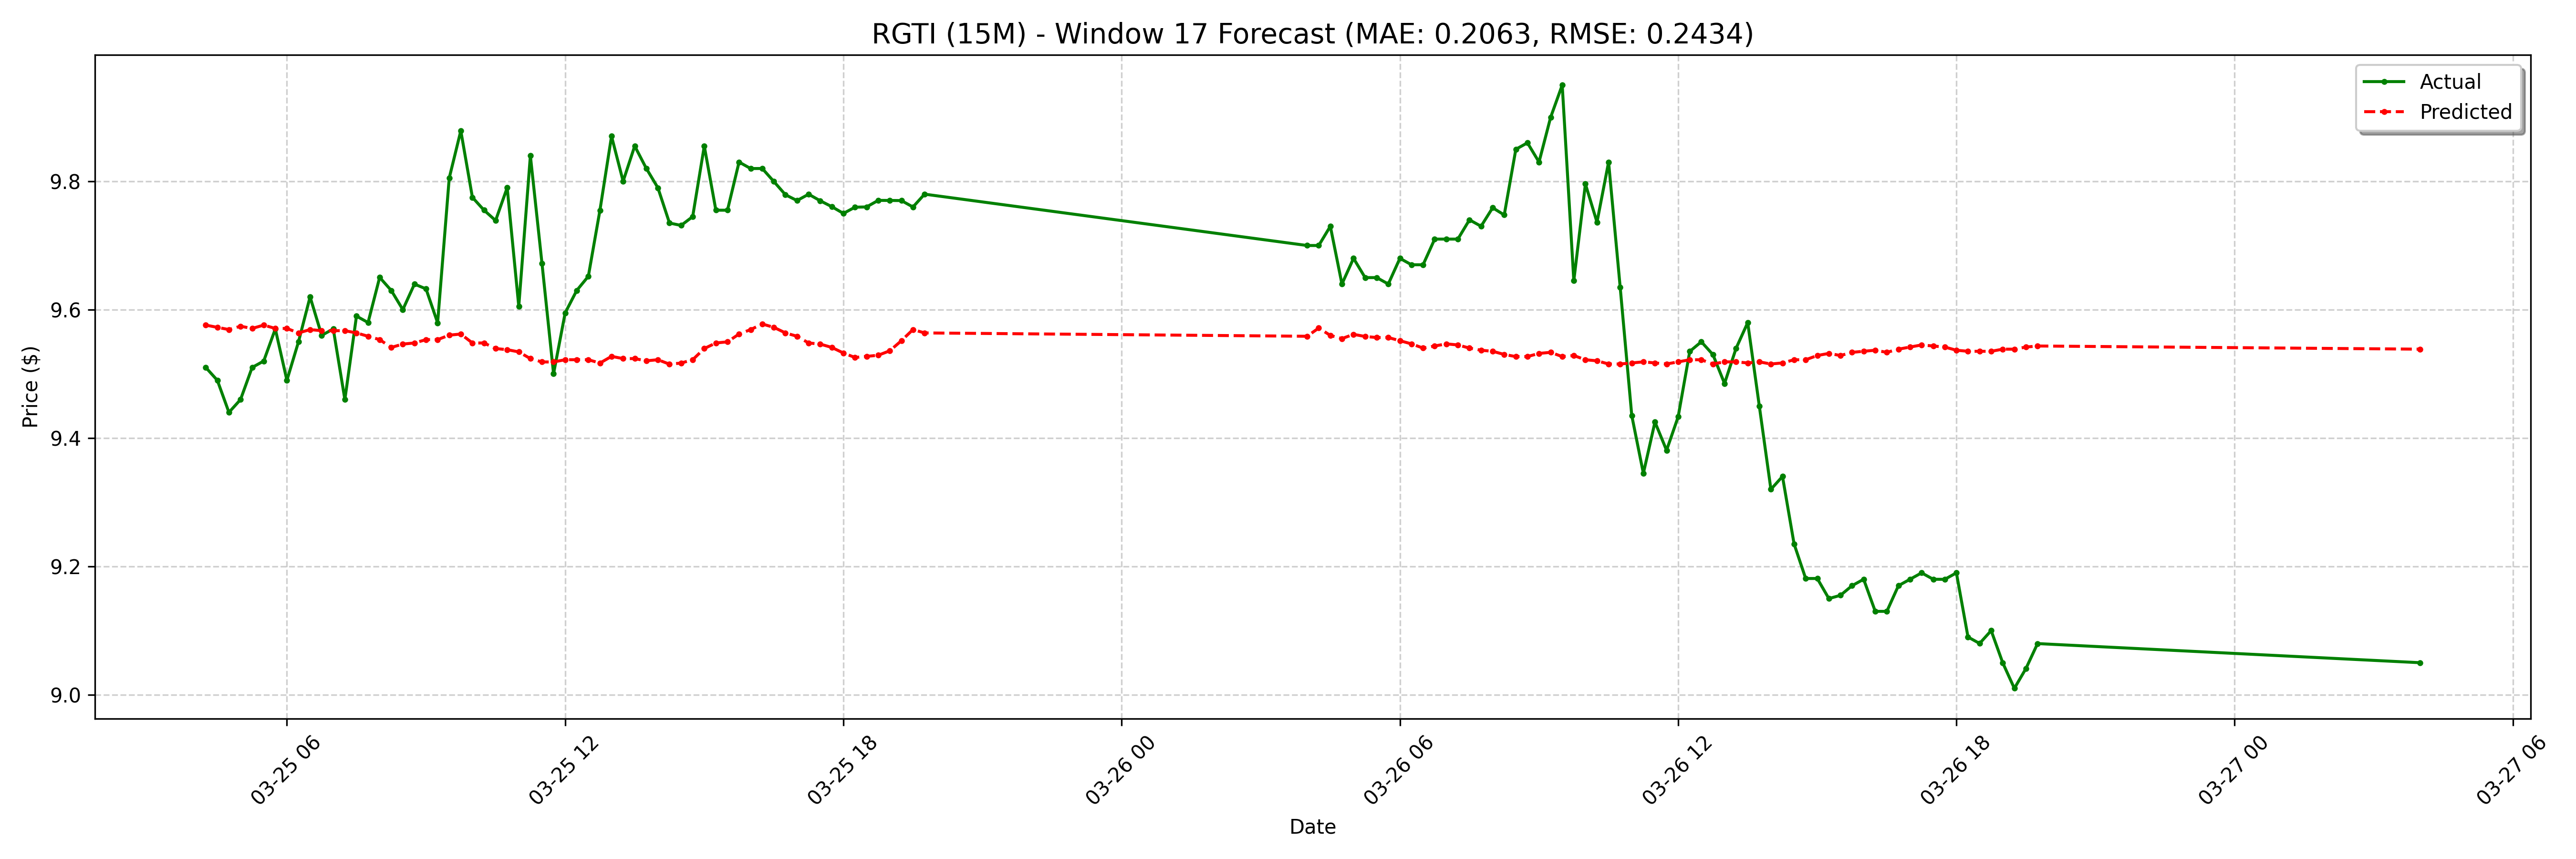

The data file committed next to this chart (first rows):
date, actual, forecast
2025-03-25 04:15:00-04:00, 9.51, 9.576
2025-03-25 04:30:00-04:00, 9.49, 9.573
2025-03-25 04:45:00-04:00, 9.44, 9.569
2025-03-25 05:00:00-04:00, 9.46, 9.574
2025-03-25 05:15:00-04:00, 9.51, 9.571
2025-03-25 05:30:00-04:00, 9.52, 9.576
2025-03-25 05:45:00-04:00, 9.57, 9.571
2025-03-25 06:00:00-04:00, 9.49, 9.571
2025-03-25 06:15:00-04:00, 9.55, 9.564
2025-03-25 06:30:00-04:00, 9.62, 9.569
2025-03-25 06:45:00-04:00, 9.56, 9.567
2025-03-25 07:00:00-04:00, 9.57, 9.567
2025-03-25 07:15:00-04:00, 9.46, 9.567
2025-03-25 07:30:00-04:00, 9.59, 9.564
2025-03-25 07:45:00-04:00, 9.58, 9.559
2025-03-25 08:00:00-04:00, 9.65, 9.553
2025-03-25 08:15:00-04:00, 9.63, 9.541
2025-03-25 08:30:00-04:00, 9.6, 9.546
2025-03-25 08:45:00-04:00, 9.64, 9.548
2025-03-25 09:00:00-04:00, 9.632, 9.553
2025-03-25 09:15:00-04:00, 9.579, 9.553
2025-03-25 09:30:00-04:00, 9.805, 9.56
2025-03-25 09:45:00-04:00, 9.879, 9.562
2025-03-25 10:00:00-04:00, 9.775, 9.548
2025-03-25 10:15:00-04:00, 9.755, 9.548
2025-03-25 10:30:00-04:00, 9.739, 9.539
2025-03-25 10:45:00-04:00, 9.79, 9.538
2025-03-25 11:00:00-04:00, 9.605, 9.534
2025-03-25 11:15:00-04:00, 9.84, 9.524
2025-03-25 11:30:00-04:00, 9.672, 9.519
2025-03-25 11:45:00-04:00, 9.5, 9.519
2025-03-25 12:00:00-04:00, 9.595, 9.522
2025-03-25 12:15:00-04:00, 9.63, 9.522
2025-03-25 12:30:00-04:00, 9.652, 9.522
2025-03-25 12:45:00-04:00, 9.755, 9.517
2025-03-25 13:00:00-04:00, 9.87, 9.527
2025-03-25 13:15:00-04:00, 9.8, 9.524
2025-03-25 13:30:00-04:00, 9.855, 9.524
2025-03-25 13:45:00-04:00, 9.82, 9.52
2025-03-25 14:00:00-04:00, 9.79, 9.522
2025-03-25 14:15:00-04:00, 9.735, 9.515
2025-03-25 14:30:00-04:00, 9.731, 9.517
2025-03-25 14:45:00-04:00, 9.745, 9.522
2025-03-25 15:00:00-04:00, 9.855, 9.539
2025-03-25 15:15:00-04:00, 9.755, 9.548
2025-03-25 15:30:00-04:00, 9.755, 9.55
2025-03-25 15:45:00-04:00, 9.83, 9.562
2025-03-25 16:00:00-04:00, 9.82, 9.569
2025-03-25 16:15:00-04:00, 9.82, 9.578
2025-03-25 16:30:00-04:00, 9.8, 9.573
2025-03-25 16:45:00-04:00, 9.779, 9.564
2025-03-25 17:00:00-04:00, 9.77, 9.559
2025-03-25 17:15:00-04:00, 9.78, 9.548
2025-03-25 17:30:00-04:00, 9.77, 9.546
2025-03-25 17:45:00-04:00, 9.761, 9.541
2025-03-25 18:00:00-04:00, 9.75, 9.532
2025-03-25 18:15:00-04:00, 9.76, 9.526
2025-03-25 18:30:00-04:00, 9.76, 9.527
2025-03-25 18:45:00-04:00, 9.77, 9.529
2025-03-25 19:00:00-04:00, 9.77, 9.536
... 68 more rows
